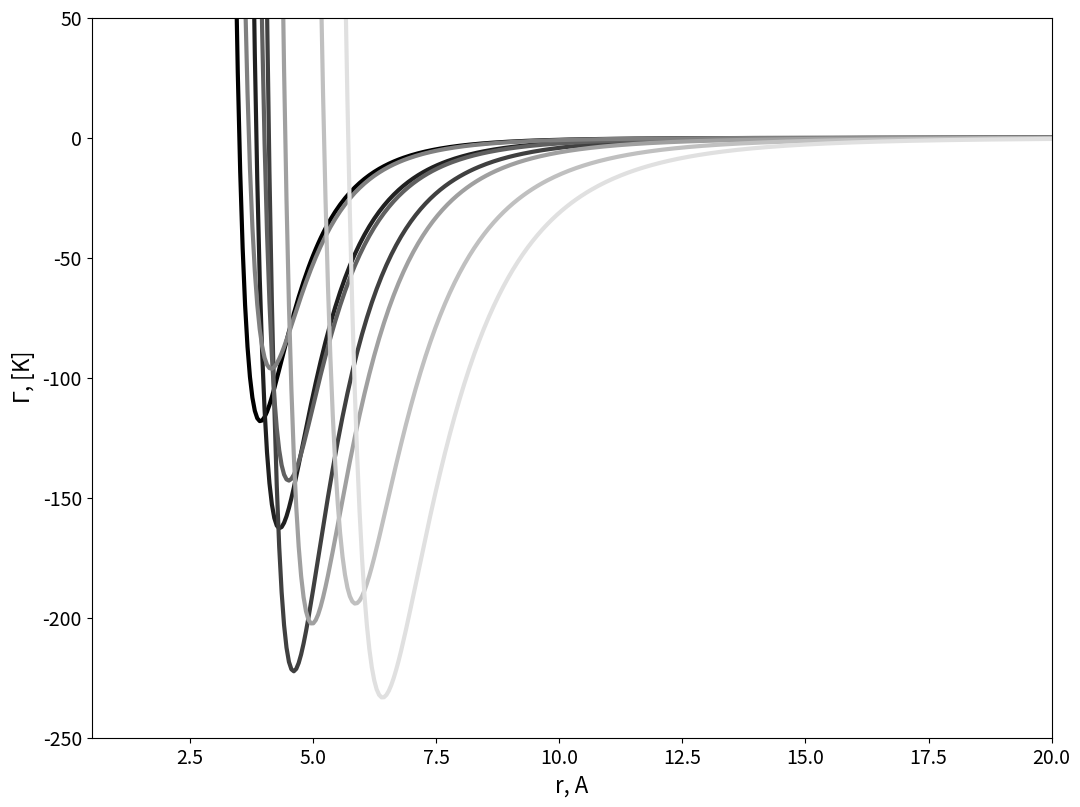
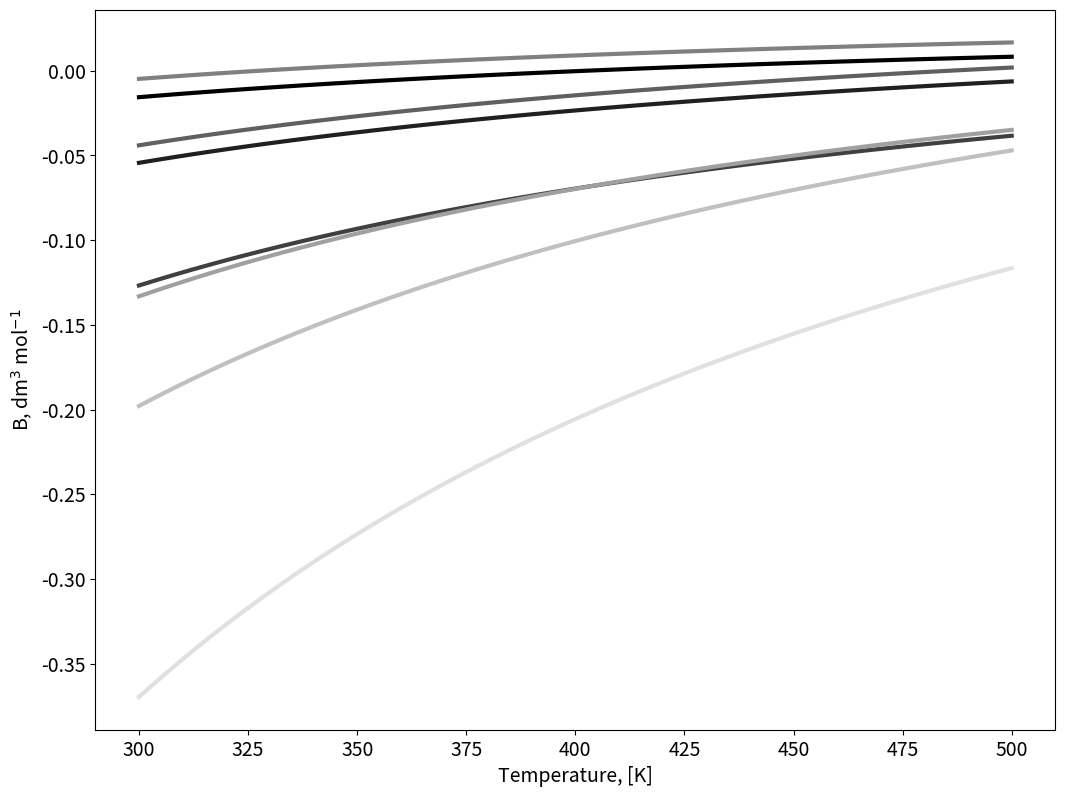

The matplotlib source for these figures, in order: (Note: this script raises an exception after producing the figures.)
#!/usr/bin/env python
# coding: utf-8

# # Volumetric Behaviour of Pure Fluids from Intermolecular Interactions

# ## Second order coefficient of the virial expansion from molecular-level information. 
# 
# Consider a single component molecular systems interacting via the interatomic potential $\Gamma_{ii}$: 
# 
# The second order virial coefficient can be written as a function of the intermolecular potential as: 
# 
# $$
# B_{ii}=2\pi{N_A}\int_0^\infty(1-\exp(-\Gamma_{ii}/RT))r^2)dr
# $$
# 
# Let's compute the second virial coefficient for a series of monocomponent gases.

# ## Two body interaction potential

# In[1]:


import matplotlib.pyplot as plt 
from matplotlib import cm
import numpy as np

figure=plt.figure()
axes = figure.add_axes([0.1,0.1,1.5,1.5])
plt.xticks(fontsize=14)
plt.yticks(fontsize=14)
axes.set_xlabel('r, A', fontsize=16);
axes.set_ylabel('$\Gamma$, [K]',fontsize=16);
axes.set_xlim([0.5,20]);
axes.set_ylim([-250,50]);

#Intermolecular Potential, i.e. LJ 6/12
#Species=[Ar, Kr, Xe, CH4, N2, C2H4, C2H6, C3H8]
SIGMA=[3.499, 3.846, 4.100, 4.010, 3.694, 4.433, 5.220, 5.711] # Angstrom
EPS=[118.13, 162.74, 222.32, 142.87, 96.26, 202.52, 194.14, 233.28] #K 
a=[0.121, 0.144, 0.173, 0.283, 0.250, 0.249, 0.359, 0.470] #Note: C2H4 is not in Table 5.3 of Prausnitz

r = np.linspace(0.3, 25, 500)
Gamma=np.zeros((np.size(r),np.size(SIGMA)))
Gamma_2=np.zeros((np.size(r),np.size(SIGMA)))

color=iter(cm.gist_gray(np.linspace(0,1,np.size(SIGMA)+1)))
color_2=iter(cm.gist_heat(np.linspace(0,1,np.size(SIGMA)+1)))

# Consider a LJ gas
for i in np.arange(0,np.size(SIGMA)):
    c=next(color)
    sr6=np.power(np.divide(SIGMA[i],r),6)
    Gamma[:,i]=4*EPS[i]*(np.power(sr6,2)-sr6)
    axes.plot(r,Gamma[:,i], marker=' ' , c=c, linewidth=3.0);

## Consider a Kihara gas
#for i in np.arange(0,np.size(SIGMA)):
##    c_2=next(color_2)
#    sr6_2=np.power(np.divide(SIGMA[i]-2*a[i],r-2*a[i]),6)
#    Gamma_2[:,i]=4*EPS[i]*(np.power(sr6_2,2)-sr6_2)
#    axes.plot(r,Gamma_2[:,i], marker=' ' , c=c_2, linewidth=3.0);


# In[2]:


# Compute the second Virial coefficient as a function of T
Temperature = np.linspace(300, 500, 50)
figure=plt.figure()
axes = figure.add_axes([0.1,0.1,1.5,1.5])
plt.xticks(fontsize=14)
plt.yticks(fontsize=14)

axes.set_xlabel('Temperature, [K]', fontsize=14);
axes.set_ylabel('B, dm$^3$ mol$^{-1}$',fontsize=14);

B=np.zeros((np.size(Temperature),np.size(SIGMA)))
B_2=np.zeros((np.size(Temperature),np.size(SIGMA)))

color=iter(cm.gist_gray(np.linspace(0,1,np.size(SIGMA)+1)))
color_2=iter(cm.gist_heat(np.linspace(0,1,np.size(SIGMA)+1)))

# Consider a LJ gas
for i in np.arange(0,np.size(SIGMA)):
    c=next(color)
    for j in np.arange(0,np.size(Temperature)):
        B[j,i]=2*np.pi*6E23*np.trapz((1-np.exp(-Gamma[:,i]/Temperature[j]))*np.power(r*1E-9,2),r*1E-9)
    axes.plot(Temperature,B[:,i], marker=' ' , c=c, linewidth=3.0);

# Consider a Kihara gas    
#for i in np.arange(0,np.size(SIGMA)):
#    c_2=next(color_2)
#    for j in np.arange(0,np.size(Temperature)):
#        B_2[j,i]=2*np.pi*6E23*np.trapz((1-np.exp(-Gamma_2[:,i]/Temperature[j]))*np.power(r*1E-9,2),r*1E-9)
#    axes.plot(Temperature,B_2[:,i], marker=' ' , c=c_2, linewidth=3.0);


# ## Properties

# In[3]:


import numpy as np
from matplotlib import cm
import matplotlib.pyplot as plt 
from mpl_toolkits.mplot3d import Axes3D 
###
##Choose Chemical Specie:
#Species=[Ar, Kr, Xe, CH4, N2, C2H4, C2H6, C3H8]
Chem_Sp=3
# [redacted]
# highly accurate second-virial-coefficient data for Ar can not be represented 
# over a large temperature range by the LJ potential using only one set of potential
# parameters. However, these same data can be represented within the very small
# experimental error by the Kihara potential using only one set of parameters.
# For a further discussion on this refer to Praustnitz recommented textbook.
###


# ### Compressibility factor

# In[4]:


## Z Diagram
rho=np.linspace(1, 15, 100) # mol / l

rho_g, Temperature_g = np.meshgrid(rho, Temperature) 

Z=np.zeros((np.shape(rho_g)))
Z_2=np.zeros((np.shape(rho_g)))

# For a LJ gas
for i in np.arange(0,np.size(rho)):
    Z[:,i]=1+rho_g[:,i]*B[:,Chem_Sp]

# For a Kihara gas
for i in np.arange(0,np.size(rho)):
    Z_2[:,i]=1+rho_g[:,i]*B_2[:,Chem_Sp]


figure=plt.figure(figsize=(10, 8))
axes = figure.gca(projection ='3d')

plt.xticks(fontsize=14)
plt.yticks(fontsize=14)

# For a LJ gas
surf=axes.plot_surface(rho_g,Temperature_g,Z,cmap=cm.coolwarm,
                       linewidth=0, antialiased=False,alpha=0.5)

# For a Kihara gas
surf_2=axes.plot_surface(rho_g,Temperature_g,Z_2,cmap=cm.Spectral,
                        linewidth=0, antialiased=False,alpha=0.5)

axes.set_xlabel('molar density', fontsize=14, labelpad=10);
axes.set_ylabel('Temperature',fontsize=14, labelpad=10);
axes.set_zlabel('Z, [-]',fontsize=14, labelpad=10);
for t in axes.zaxis.get_major_ticks(): t.label.set_fontsize(14)
figure.colorbar(surf, shrink=0.5, aspect=10, pad=0);
figure.colorbar(surf_2, shrink=0.5, aspect=10, pad=0.15);

figure=plt.figure()
axes = figure.add_axes([0.1,0.1,1.5,1.5])
plt.xticks(fontsize=14)
plt.yticks(fontsize=14)
axes.set_xlabel('molar volume, [l mol$^{-1}$]', fontsize=14, labelpad=10);
axes.set_ylabel('Z, [-]',fontsize=14,labelpad=10);

color=iter(cm.coolwarm(np.linspace(0,1,np.size(Temperature)+1)))
color_2=iter(cm.Spectral(np.linspace(0,1,np.size(Temperature)+1)))

# For a LJ gas
for i in np.arange(0,np.size(Temperature)):
        c=next(color)
        axes.plot(1/rho,Z[i,:], marker=' ' , c=c);
figure.colorbar(surf, shrink=0.85, aspect=10);

# For a Kihara gas
#for i in np.arange(0,np.size(Temperature)):
#        c_2=next(color_2)
#        axes.plot(1/rho,Z_2[i,:], marker=' ' , c=c_2);
#figure.colorbar(surf_2, shrink=0.85, aspect=10);


# ### P/v isotherms Diagram

# In[5]:


rho=np.linspace(1, 10, 50) # mol / l

rho_g, Temperature_g = np.meshgrid(rho, Temperature)

P=np.zeros((np.shape(rho_g)))
P_2=np.zeros((np.shape(rho_g)))

R=0.082;

# For a LJ gas
for i in np.arange(0,np.size(rho)):
    P[:,i]=Temperature_g[:,i]*R*rho_g[:,i]+Temperature_g[:,i]*R*rho_g[:,i]*rho_g[:,i]*B[:,Chem_Sp]

# For a Kihara gas
for i in np.arange(0,np.size(rho)):
    P_2[:,i]=Temperature_g[:,i]*R*rho_g[:,i]+Temperature_g[:,i]*R*rho_g[:,i]*rho_g[:,i]*B_2[:,Chem_Sp]

figure=plt.figure(figsize=(10, 8))
#axes = figure.add_axes([0.1,0.1,0.1,1.2,1.2,1.2])
axes = figure.gca(projection ='3d') 

plt.xticks(fontsize=14)
plt.yticks(fontsize=14)

# For a LJ gas
surf=axes.plot_surface(1/rho_g,Temperature_g,P,cmap=cm.coolwarm,
                       linewidth=0, antialiased=False,alpha=0.5)

# For a Kihara gas
surf_2=axes.plot_surface(1/rho_g,Temperature_g,P_2,cmap=cm.Spectral,
                       linewidth=0, antialiased=False,alpha=0.5)

axes.set_xlabel('molar volume', fontsize=14, labelpad=10);
axes.set_ylabel('Temperature',fontsize=14, labelpad=10);
axes.set_zlabel('Pressure',fontsize=14, labelpad=10);
for t in axes.zaxis.get_major_ticks(): t.label.set_fontsize(14)
figure.colorbar(surf, shrink=0.5, aspect=10, pad = 0);
figure.colorbar(surf_2, shrink=0.5, aspect=10, pad=0.15);

figure=plt.figure()
axes = figure.add_axes([0.1,0.1,1.5,1.5])
plt.xticks(fontsize=14)
plt.yticks(fontsize=14)
axes.set_xlabel('molar volume, [l mol$^{-1}$]', fontsize=14);
axes.set_ylabel('P, [atm]',fontsize=14);

color=iter(cm.coolwarm(np.linspace(0,1,np.size(Temperature)+1)))
#color_2=iter(cm.Spectral(np.linspace(0,1,np.size(Temperature)+1)))

# For a LJ gas
for i in np.arange(0,np.size(Temperature)):
        c=next(color)
        axes.plot(1/rho,P[i,:], marker=' ' , c=c);

# For a Kihara gas
#for i in np.arange(0,np.size(Temperature)):
#        c_2=next(color_2)
#        axes.plot(1/rho,P_2[i,:], marker=' ' , c=c_2);

axes.set_ylim([0,200]);
figure.colorbar(surf, shrink=0.85, aspect=10);
#figure.colorbar(surf_2, shrink=0.85, aspect=10);


# In[ ]:




